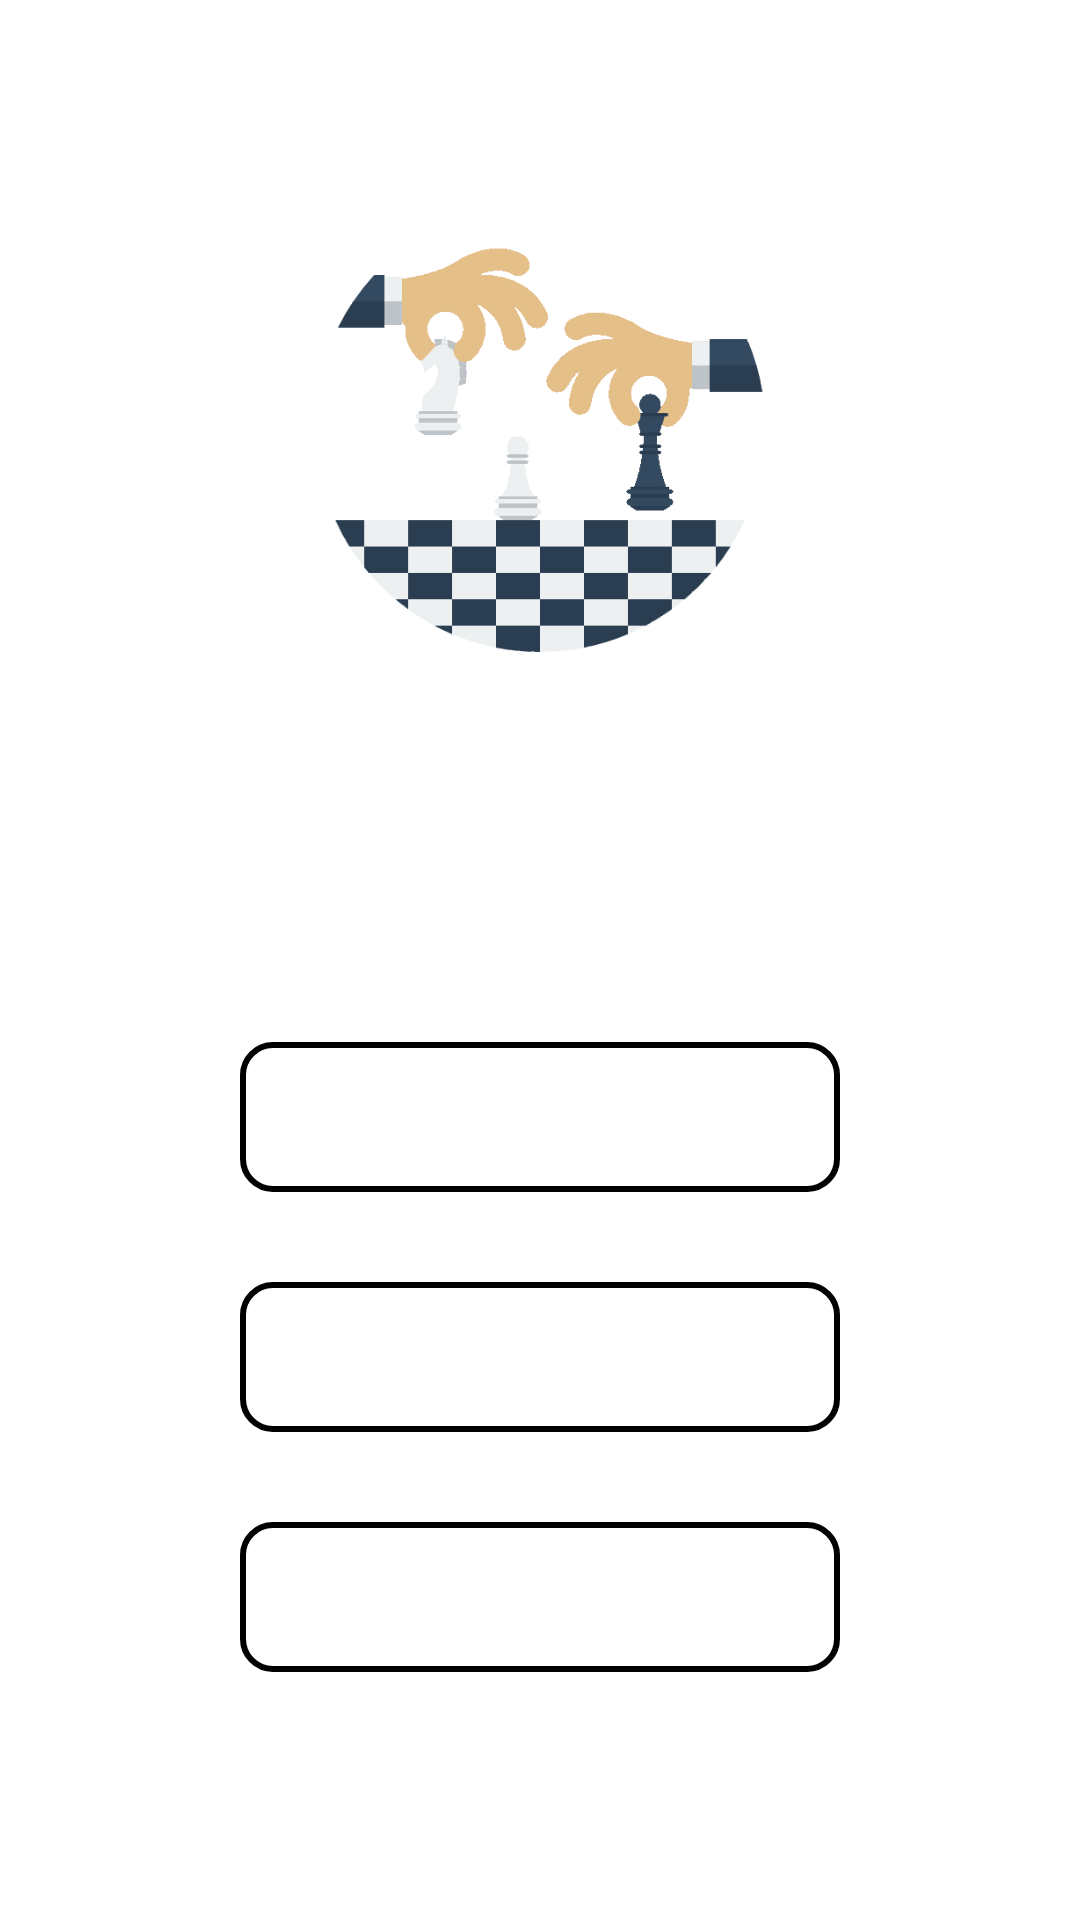

The Android layout XML behind this screen, and the referenced resources:
<!-- AndroidManifest.xml: application theme AppTheme -->
<!-- res/layout/activity_main.xml -->
<?xml version="1.0" encoding="utf-8"?>
<RelativeLayout
    xmlns:android="http://schemas.android.com/apk/res/android"
    android:layout_height="match_parent"
    android:layout_width="match_parent">

    <FrameLayout
        android:id="@+id/utility_fragment_frame"
        android:layout_width="match_parent"
        android:layout_height="match_parent"
        android:visibility="gone"
        android:background="@color/colorTransAccent"/>

    <LinearLayout xmlns:android="http://schemas.android.com/apk/res/android"
    xmlns:tools="http://schemas.android.com/tools"
    android:layout_width="match_parent"
    android:layout_height="match_parent"
    tools:context="eu.jrie.lets_chess.MainActivity"
    android:orientation="vertical"
    android:gravity="center">

    <ImageView
        android:layout_width="150dp"
        android:layout_height="150dp"
        android:contentDescription="@string/app_name"
        android:layout_marginBottom="15dp"
        android:src="@drawable/chess_logo"/>

    <TextView
        android:layout_width="250dp"
        android:layout_height="70dp"
        android:layout_marginBottom="30dp"

        android:text="@string/app_name"
        android:textAlignment="gravity"
        android:gravity="center"
        android:textSize="40sp"
        android:textAllCaps="false"/>

    <Button
        style="@style/mainButtonStyle"
        android:id="@+id/start_game_button"
        android:text="@string/game_start_button"/>

    <Button
        style="@style/mainButtonStyle"
        android:id="@+id/settings_button"
        android:text="@string/settings_button"/>

    <Button
        style="@style/mainButtonStyle"
        android:id="@+id/about_button"
        android:text="@string/about_button"/>

</LinearLayout>

</RelativeLayout>
<!-- resources referenced by this layout -->
<resources>
  <!-- drawable chess_logo: png bitmap (drawable, 58724 bytes) -->
  <string name="about_button">About</string>
  <string name="app_name">Lets Chess</string>
  <string name="game_start_button">Start Game</string>
  <string name="settings_button">Settings</string>
  <style name="mainButtonStyle" parent="AppTheme">
          <item name="android:layout_width">200dp</item>
          <item name="android:layout_height">50dp</item>
          <item name="android:layout_marginTop">15dp</item>
          <item name="android:layout_marginBottom">15dp</item>
  
          <item name="android:background">@drawable/main_button</item>
  
          <item name="android:textSize">15sp</item>
          <item name="android:textAllCaps">true</item>
      </style>
      1
  <style name="AppTheme" parent="Theme.AppCompat.NoActionBar">
          <item name="android:windowFullscreen">true</item>
  
          <item name="android:windowBackground">@drawable/background</item>
  
          <item name="colorPrimary">@color/colorPrimary</item>
          <item name="colorPrimaryDark">@color/colorPrimaryGold</item>
          <item name="colorAccent">@color/colorAccent</item>
      </style>
  <!-- drawable main_button (drawable) -->
  <?xml version="1.0" encoding="utf-8"?>
  <ripple xmlns:android="http://schemas.android.com/apk/res/android"
      android:color="?android:colorControlHighlight">
      <item android:drawable="@drawable/main_button_background" />
  </ripple>
  <!-- drawable background (drawable) -->
  <?xml version="1.0" encoding="utf-8"?>
  <bitmap xmlns:android="http://schemas.android.com/apk/res/android"
      android:src="@drawable/background_img"
      android:tileMode="repeat">
  
  </bitmap>
  <color name="colorPrimary">#3F51B5</color>
  <color name="colorAccent">#FF4081</color>
  <!-- drawable main_button_background (drawable) -->
  <?xml version="1.0" encoding="utf-8"?>
  <shape xmlns:android="http://schemas.android.com/apk/res/android"
      android:shape="rectangle">
      <corners android:radius="10dp" />
      <stroke android:width="2dip" android:color="@color/colorPrimaryGold"/>
      <solid android:color="@color/colorTransAccent" />
  </shape>
</resources>
